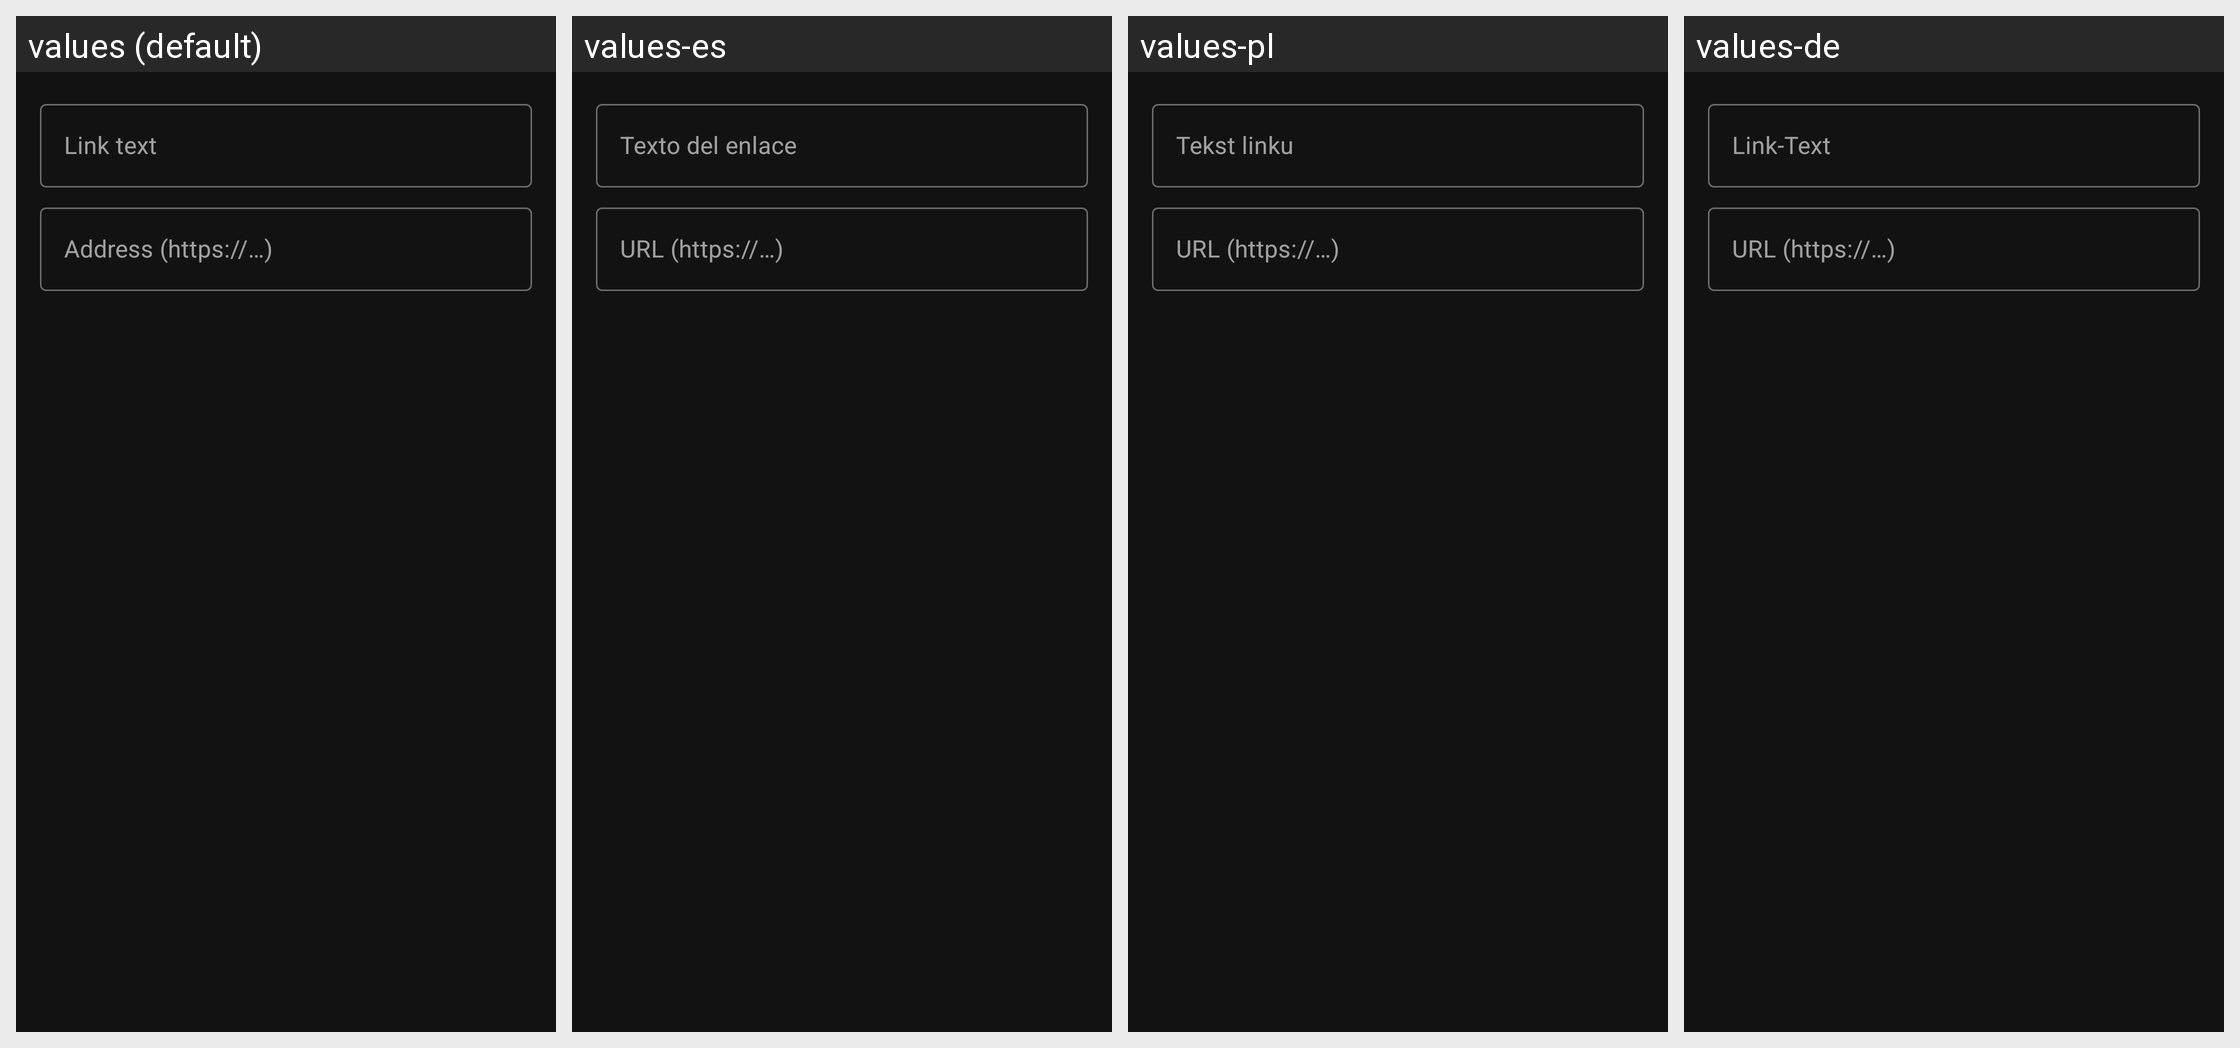

Locale-by-locale string values for the Android screen shown in this grid:
Android screen res/layout/dialog_insert_link.xml rendered under 4 locales, left to right: values (default), values-es, values-pl, values-de. Device: Nexus 5 (rendered at 1080×1920; each locale shown at half size, 540×960, under a caption strip naming it); theme Theme.A2U.
Other locales in the repository, not shown: values-el, values-fr, values-in, values-it, values-nl, values-pt, values-ro, values-ru, values-tr, values-uk.
Strings drawn on this screen, with the default value and each locale's value (text and hints the layout hard-codes, and strings that could not be matched under every locale, appear in the picture but are not listed):

notes_link_text_hint
  values: Link text
  values-es: Texto del enlace
  values-pl: Tekst linku
  values-de: Link-Text

notes_link_url_hint
  values: Address (https://…)
  values-es: URL (https://…)
  values-pl: URL (https://…)
  values-de: URL (https://…)
